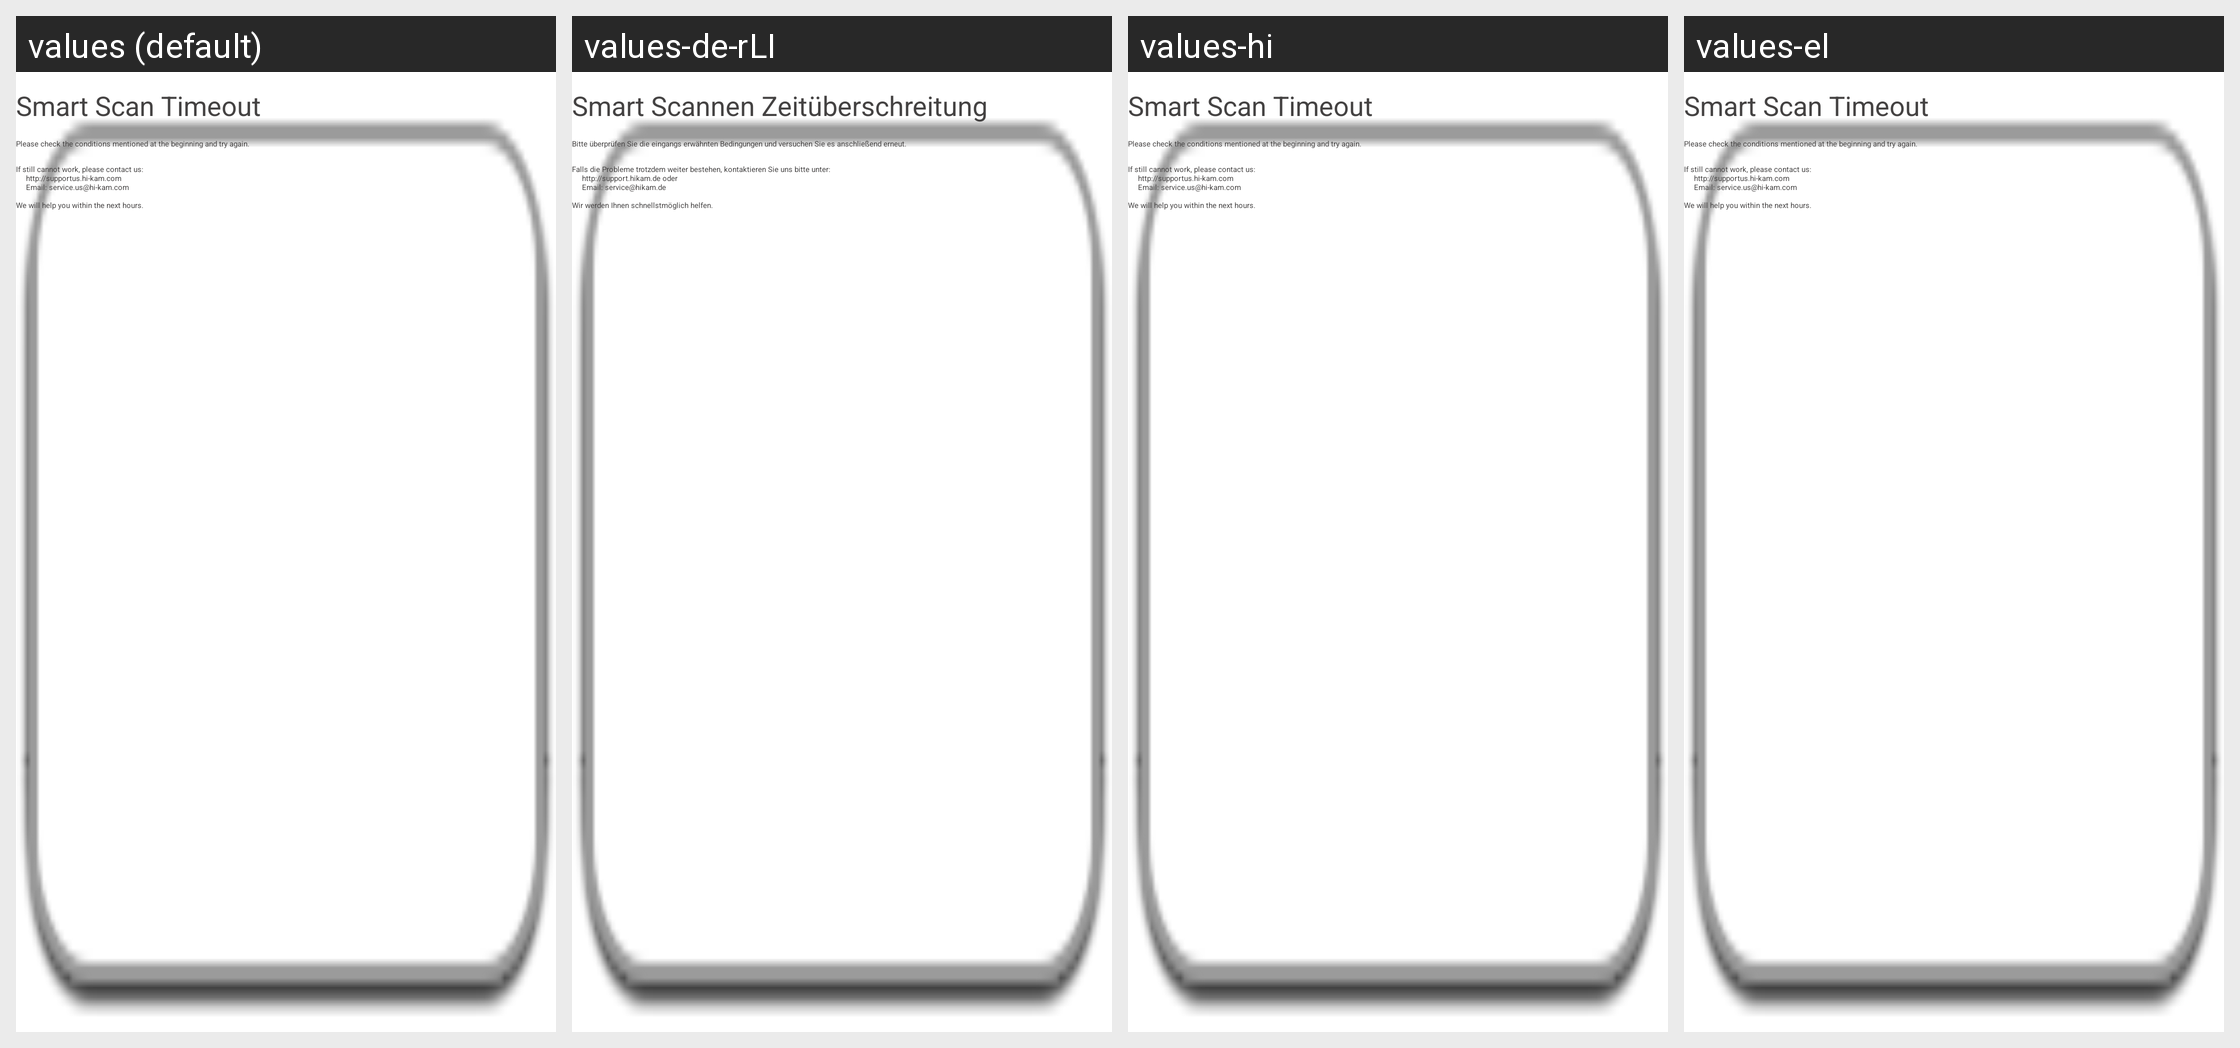

The Android screen above is rendered under several locales of the same app. Produce the string resources it draws, with the default and per-locale values.
Android screen res/layout/dialog_connect_failed.xml rendered under 4 locales, left to right: values (default), values-de-rLI, values-hi, values-el. Device: Nexus 5 (rendered at 1080×1920; each locale shown at half size, 540×960, under a caption strip naming it); theme HiKamBaseTheme.
Other locales in the repository, not shown: values-af, values-am, values-ar, values-az, values-be, values-bg, values-bn, values-bs, values-ca, values-cs, values-da, values-de, values-de-rAT, values-de-rDE, values-en-rGB, values-es, values-es-rUS, values-et, values-eu, values-fa, values-fi, values-fr, values-fr-rBE, values-fr-rCA, values-fr-rCH, values-gl, values-gu, values-hr, values-hu, values-hy, values-in, values-is, values-it, values-it-rCH, values-iw, values-ja, values-ka, values-kk, values-km, values-kn, values-ko, values-ky, values-lo, values-lt, values-lv, values-mk, values-ml, values-mn, values-mr, values-ms, values-my, values-nb, values-ne, values-nl, values-pa, values-pl, values-pt-rBR, values-pt-rPT, values-ro, values-ru, values-si, values-sk, values-sl, values-sq, values-sr, values-sv, values-sw, values-ta, values-te, values-th, values-tl, values-tr, values-uk, values-ur, values-uz, values-vi, values-zh-rCN, values-zh-rHK, values-zh-rTW, values-zu.
Strings drawn on this screen, with the default value and each locale's value (text and hints the layout hard-codes, and strings that could not be matched under every locale, appear in the picture but are not listed):

connect_failed_info
  values: Smart Scan Timeout
  values-de-rLI: Smart Scannen Zeitüberschreitung
  values-hi: Smart Scan Timeout  [not translated; the default value is used]
  values-el: Smart Scan Timeout  [not translated; the default value is used]

connect_failed_info_1
  values: Please check the conditions mentioned at the beginning and try again.
  values-de-rLI: Bitte überprüfen Sie die eingangs erwähnten Bedingungen und versuchen Sie es anschließend erneut.
  values-hi: Please check the conditions mentioned at the beginning and try again.  [not translated; the default value is used]
  values-el: Please check the conditions mentioned at the beginning and try again.  [not translated; the default value is used]

connect_failed_info_2
  values: If still cannot work, please contact us:
      	http://supportus.hi-kam.com
      	Email: service.us@hi-kam.com
  values-de-rLI: Falls die Probleme trotzdem weiter bestehen, kontaktieren Sie uns bitte unter:
      	http://support.hikam.de oder
      	Email: service@hikam.de
  values-hi: If still cannot work, please contact us:
      	http://supportus.hi-kam.com
      	Email: service.us@hi-kam.com  [not translated; the default value is used]
  values-el: If still cannot work, please contact us:
      	http://supportus.hi-kam.com
      	Email: service.us@hi-kam.com  [not translated; the default value is used]

connect_failed_info_3
  values: We will help you within the next hours.
  values-de-rLI: Wir werden Ihnen schnellstmöglich helfen.
  values-hi: We will help you within the next hours.  [not translated; the default value is used]
  values-el: We will help you within the next hours.  [not translated; the default value is used]
